Run: headless pygame with SDL's dummy video driver; simulated clock (each Clock.tick advances the game by its frame time, no real sleeping); random seed 0; keys injected as events and as key.get_pressed() state; mouse plan: one left click at the window centre at the start of phase 2, then a move to the lower-right quarter at the start of phase 3.
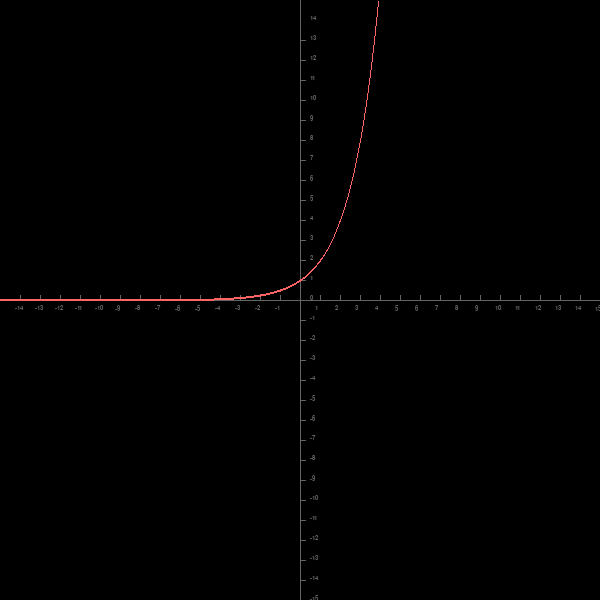
Frame 1 of 4 · flips 1–60 · no input
Frame 2 of 4 · flips 61–180 · clicked the window centre · tapped SPACE, RETURN · held RIGHT (→), D · screen unchanged from frame 1, image omitted
Frame 3 of 4 · flips 181–300 · moved the mouse to the lower-right quarter · held DOWN (↓), S · screen unchanged from frame 2, image omitted
Frame 4 of 4 · flips 301–420 · held LEFT (←), A, UP (↑), W · screen unchanged from frame 3, image omitted

The pygame program that drew these frames:

import math
import pygame
pygame.init()

#variable defs
screen_dimensions = (600, 600)
screen = pygame.display.set_mode(screen_dimensions)
clock = pygame.time.Clock()
zoom = 20
running = True

#function defs
def quitProgram():
    running = True
    for event in pygame.event.get():
        if event.type == pygame.QUIT:
            running == False
        if event.type == pygame.KEYDOWN and event.key == pygame.K_ESCAPE:
            running = False
    return running

#draws grid
def drawGrid(zoom):
    pygame.draw.line(screen, (100, 100, 100), [300, 0], [300, 600], 1)
    pygame.draw.line(screen, (100, 100, 100), [0, 300], [600, 300], 1)
    xcounter = 0
    ycounter = 0    
    countY = 0
    font = pygame.font.SysFont('arial', int(zoom/2))

    #draws axes and notches on each of the axes according to the scale
    while xcounter <= 300:
        pygame.draw.line(screen, (100, 100, 100), [300, (300+xcounter)], [305, (300+xcounter)], 1)
        text = font.render(str(countY), True, (100, 100, 100))
        screen.blit(text, (310, (295+xcounter)))
        countY = countY - 1
        xcounter = xcounter + zoom
    countY = 1
    xcounter = 300 - zoom
    while xcounter > 0:
        pygame.draw.line(screen, (100, 100, 100), [300, (xcounter + zoom)], [305, (xcounter + zoom)], 1)
        text = font.render(str(countY), True, (100, 100, 100))
        screen.blit(text, (310, (xcounter-5)))
        xcounter = xcounter - zoom
        countY = countY + 1
    countX = 1
    ycounter = zoom
    while ycounter <= 300:
        pygame.draw.line(screen, (100, 100, 100), [(300+ycounter), 295], [(300+ycounter), 300], 1)
        text = font.render(str(countX), True, (100, 100, 100))
        screen.blit(text, ((295+ycounter), 305))
        countX = countX + 1
        ycounter = ycounter + zoom
    ycounter = 300 - zoom
    countX = -1
    while ycounter > 0:
        pygame.draw.line(screen, (100, 100, 100), [(ycounter), 295], [(ycounter), 300], 1)
        text = font.render(str(countX), True, (100, 100, 100))
        screen.blit(text, ((ycounter-5), 305))
        countX = countX - 1
        ycounter = ycounter - zoom

#graph function
def graphFunction(zoom, curCoor):
    for x in range(600):
        for y in range(600):
            gridX = (x - 300)/zoom
            gridY = (-1 * (y - 300)/zoom)
#--------------------CHANGE FOLLOWING LINE TO CHANGE EQUATION-------------------
            #equation = gridX #linear
            #equation = math.pow(gridX, 2) #quadratic
            #equation = math.pow(gridX, 3) #cubic
            equation = math.pow(2, gridX) #exponential
            if (gridY >= equation - 0.05 and gridY <= equation + 0.05) and curCoor != [0, 0]:
                pygame.draw.line(screen, (255, 100, 100), curCoor, [x, y], 1)
                curCoor[0] = x
                curCoor[1] = y
            elif (gridY >= equation - 0.05 and gridY <= equation + 0.05) and curCoor == [0, 0]:
                curCoor = [x, y]

#fills the screen with black
screen.fill((0, 0, 0))
drawGrid(zoom)
graphFunction(zoom, [0, 0])
pygame.display.update()
while running == True:
    running = quitProgram()
    event = pygame.event.wait()
    curCoor = [0, 0]

    #mouse zoom handler - up is zoom in, down is zoom out
    if event.type == pygame.MOUSEBUTTONDOWN:
        if event.button == 4:
            zoom = zoom * 2
            screen.fill((0, 0, 0))
            drawGrid(zoom)
            graphFunction(zoom, curCoor)
        elif event.button == 5:
            zoom = zoom /2
            if zoom <= 1:
                zoom = 1
            screen.fill((0, 0, 0))
            drawGrid(zoom)
            graphFunction(zoom, curCoor)

    #escape key
    if event.type == pygame.QUIT:
            running == False
    if event.type == pygame.KEYDOWN and event.key == pygame.K_ESCAPE:
            running = False
    
    pygame.display.update()
pygame.display.quit()
